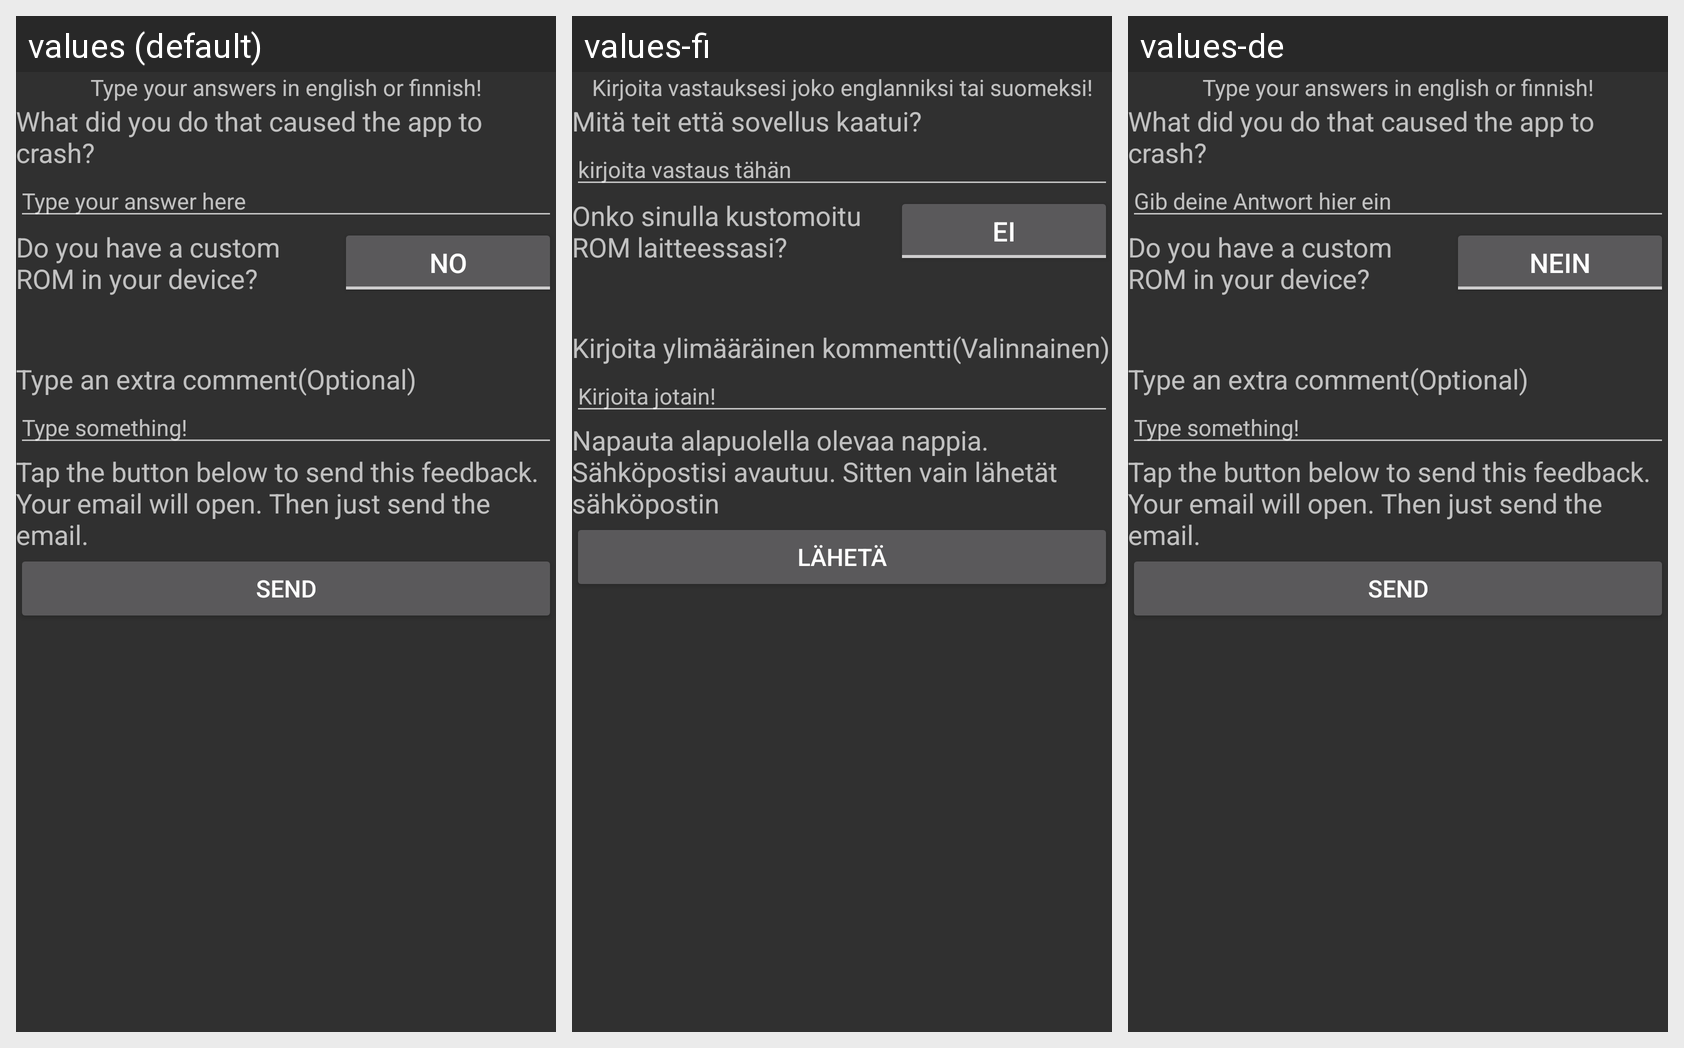

The Android screen above is rendered under several locales of the same app. Produce the string resources it draws, with the default and per-locale values.
Android screen res/layout/crashreport.xml rendered under 3 locales, left to right: values (default), values-fi, values-de. Device: Nexus 5 (rendered at 1080×1920; each locale shown at half size, 540×960, under a caption strip naming it); theme AppBaseTheme.
Strings drawn on this screen, with the default value and each locale's value (text and hints the layout hard-codes, and strings that could not be matched under every locale, appear in the picture but are not listed):

inputlanguage
  values: Type your answers in english or finnish!
  values-fi: Kirjoita vastauksesi joko englanniksi tai suomeksi!
  values-de: Type your answers in english or finnish!

crashrep
  values: What did you do that caused the app to crash?
  values-fi: Mitä teit että sovellus kaatui?
  values-de: What did you do that caused the app to crash?

buganswer
  values: Type your answer here
  values-fi: kirjoita vastaus tähän
  values-de: Gib deine Antwort hier ein

customrom
  values: Do you have a custom ROM in your device?
  values-fi: Onko sinulla kustomoitu ROM laitteessasi?
  values-de: Do you have a custom ROM in your device?

no
  values: No
  values-fi: Ei
  values-de: Nein

extracomment
  values: Type an extra comment(Optional)
  values-fi: Kirjoita ylimääräinen kommentti(Valinnainen)
  values-de: Type an extra comment(Optional)

extracommentanswer
  values: Type something!
  values-fi: Kirjoita jotain!
  values-de: Type something!

taptosend
  values: Tap the button below to send this feedback.
      Your email will open. Then just send the email.
  values-fi: Napauta alapuolella olevaa nappia.
      Sähköpostisi avautuu. Sitten vain lähetät sähköpostin
  values-de: Tap the button below to send this feedback.
      Your email will open. Then just send the email.

sendbtn
  values: SEND
  values-fi: LÄHETÄ
  values-de: SEND
